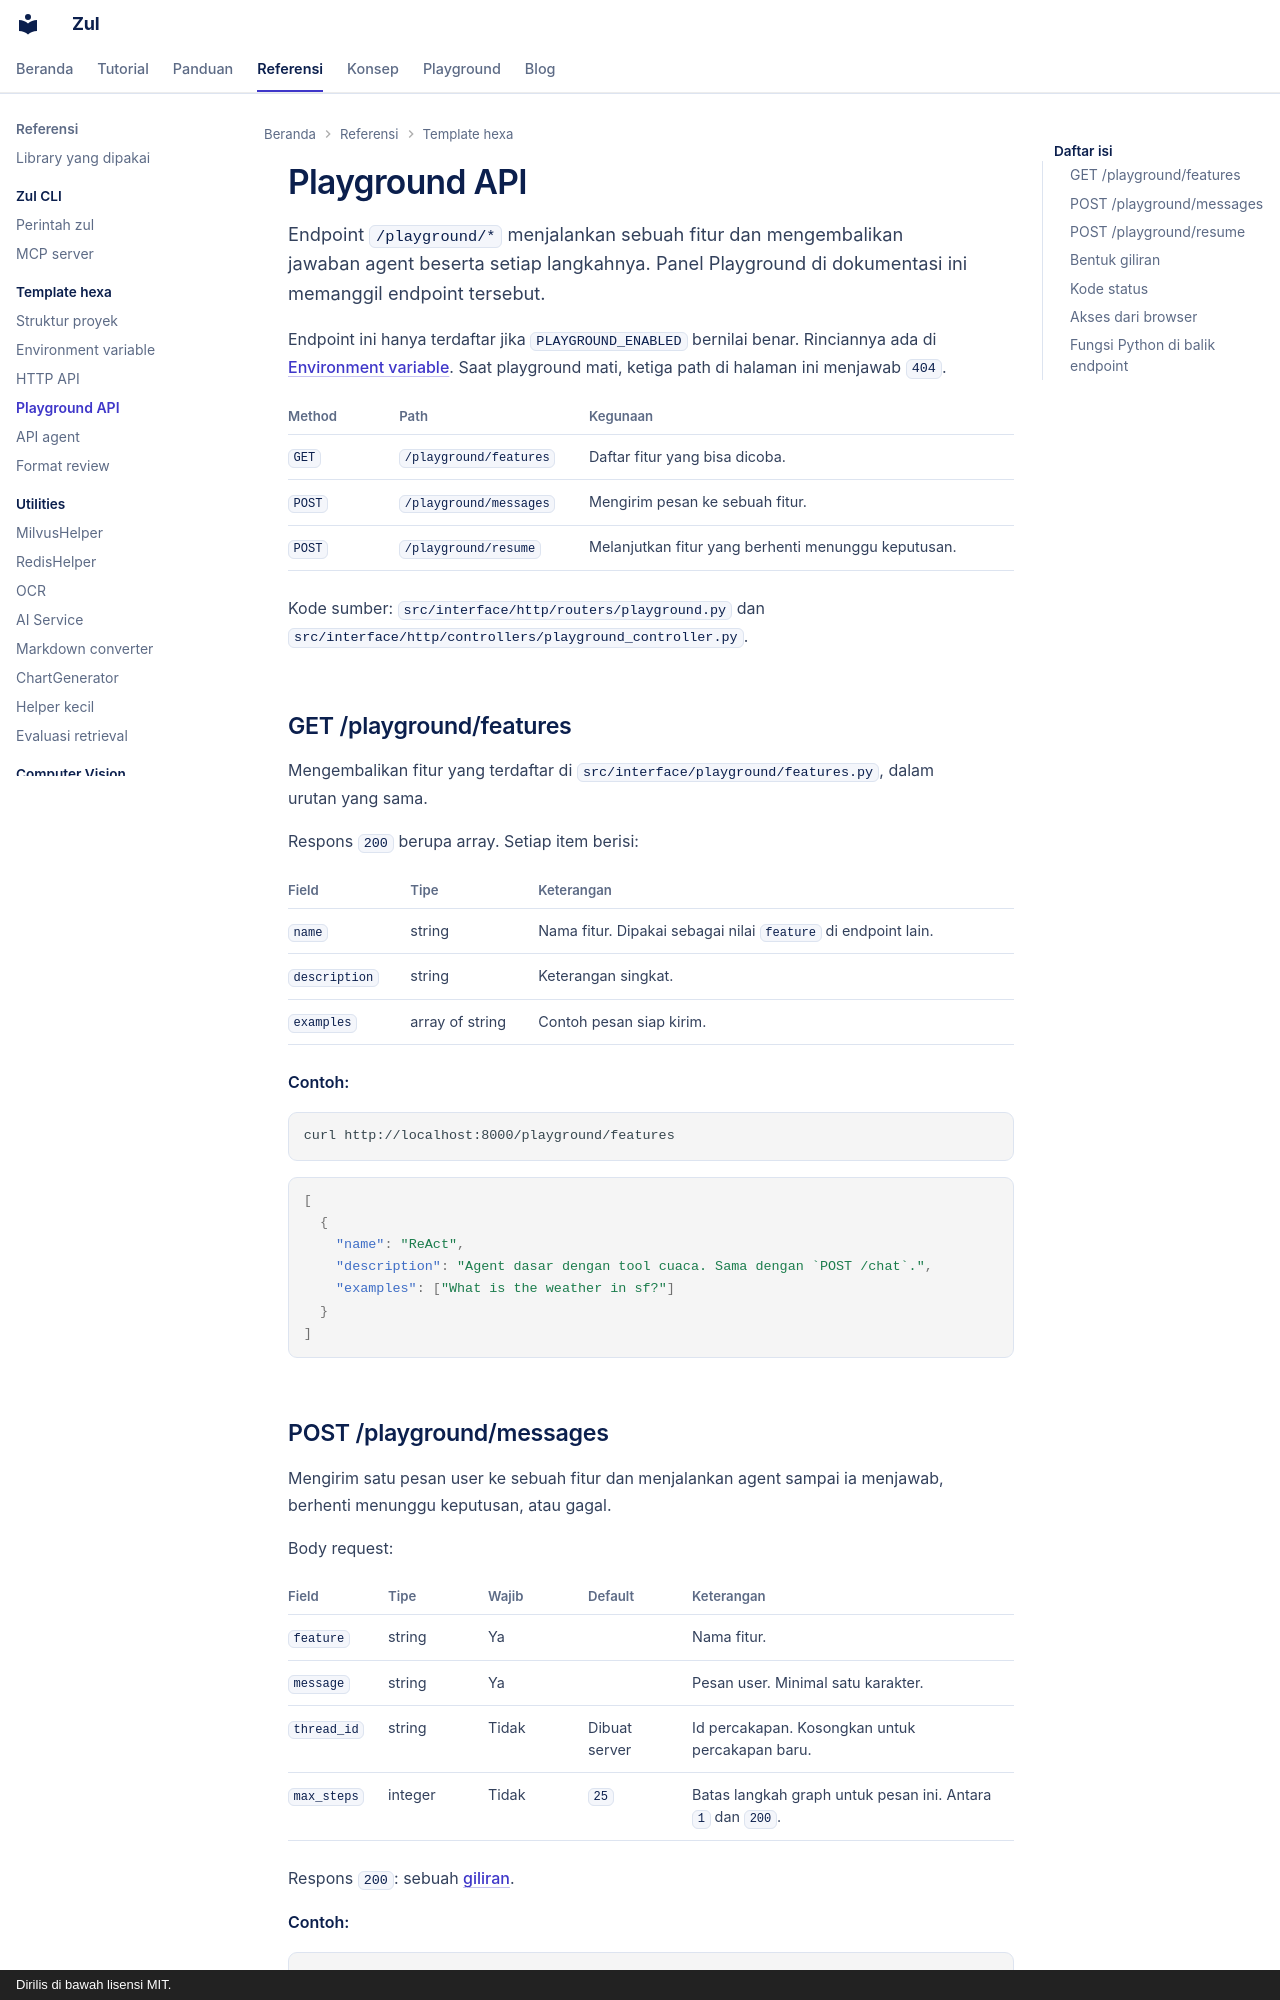

repository: kazuma313/zul_utilities · page: referensi/playground-api/index.html · generator: mkdocs · copyright: Dirilis di bawah lisensi MIT.

# Playground API

Endpoint `/playground/*` menjalankan sebuah fitur dan mengembalikan jawaban agent beserta setiap langkahnya. Panel Playground di dokumentasi ini memanggil endpoint tersebut.

Endpoint ini hanya terdaftar jika `PLAYGROUND_ENABLED` bernilai benar. Rinciannya ada di [Environment variable](konfigurasi.md). Saat playground mati, ketiga path di halaman ini menjawab `404`.

| Method | Path | Kegunaan |
|---|---|---|
| `GET` | `/playground/features` | Daftar fitur yang bisa dicoba. |
| `POST` | `/playground/messages` | Mengirim pesan ke sebuah fitur. |
| `POST` | `/playground/resume` | Melanjutkan fitur yang berhenti menunggu keputusan. |

Kode sumber: `src/interface/http/routers/playground.py` dan `src/interface/http/controllers/playground_controller.py`.

## GET /playground/features

Mengembalikan fitur yang terdaftar di `src/interface/playground/features.py`, dalam urutan yang sama.

Respons `200` berupa array. Setiap item berisi:

| Field | Tipe | Keterangan |
|---|---|---|
| `name` | string | Nama fitur. Dipakai sebagai nilai `feature` di endpoint lain. |
| `description` | string | Keterangan singkat. |
| `examples` | array of string | Contoh pesan siap kirim. |

**Contoh:**

```shell
curl http://localhost:8000/playground/features
```

```json
[
  {
    "name": "ReAct",
    "description": "Agent dasar dengan tool cuaca. Sama dengan `POST /chat`.",
    "examples": ["What is the weather in sf?"]
  }
]
```

## POST /playground/messages

Mengirim satu pesan user ke sebuah fitur dan menjalankan agent sampai ia menjawab, berhenti menunggu keputusan, atau gagal.

Body request:

| Field | Tipe | Wajib | Default | Keterangan |
|---|---|---|---|---|
| `feature` | string | Ya | | Nama fitur. |
| `message` | string | Ya | | Pesan user. Minimal satu karakter. |
| `thread_id` | string | Tidak | Dibuat server | Id percakapan. Kosongkan untuk percakapan baru. |
| `max_steps` | integer | Tidak | `25` | Batas langkah graph untuk pesan ini. Antara `1` dan `200`. |

Respons `200`: sebuah [giliran](#bentuk-giliran).

**Contoh:**

```shell
curl -X POST http://localhost:8000/playground/messages \
  -H "Content-Type: application/json" \
  -d "{\"feature\": \"ReAct\", \"message\": \"What is the weather in sf?\"}"
```
